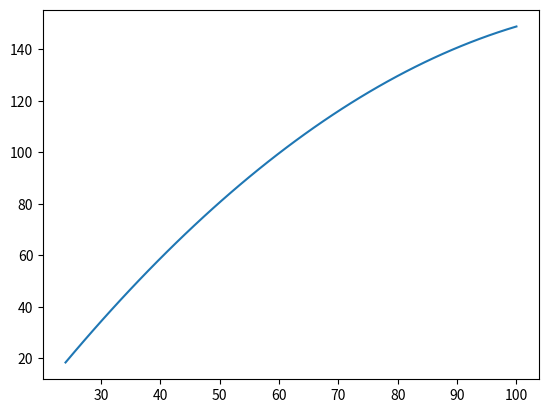

Python code for this plot:
import numpy as np
from numpy.polynomial import Polynomial
import logging

VERSION = 3.1

# params AI: 0.04641396 -0.84202717 34.0740448 (sourced from trial 1 Al)
# params TIW: [ 0.00811139  1.55514877 -7.81134315] (sourced from trial 3 TIW)

# new more aggresive params:
# TiW: 109.97375249530333 + 71.23636313978952 x**1 + 16.011679663543163 x**2 + 17.63904545775844 x**3 - 3.6155737011062103 x**4
# Al: 95.77908922235851 + 64.04110673158722 x**1 + 19.923303870421066 x**2 + 14.281999148143642 x**3 - 0.3250204326056052 x**4


XI400_UNCERTAINTY = 0.02  # 2% works past 100C
XI400_LOWTEMP_UNCERTAINTY = 2  # under 100C


def quad_temp_model(x, a, b, c):
    return a * x**2 + b * x + c


def quad_temp_derivative(x, a, b, c):
    return (2 * a * x + b)


def inverse_quad_temp(x, a, b, c):
    return (-b + np.sqrt(b**2 - (4 * a * (c - x)))) / (2 * a)


class TemperatureCalibration:
    def __init__(self, converter, domain=None):
        self.model_func, self.model_func_derivative, self.params, = converter
        self.domain = domain

    def true_temperature(self, T_observed, uncertainty=None, auto_uncertainty=False):
        ''' uncertainty is absolute '''
        lowerbound, upperbound = self.domain
        unstable_value = (T_observed < lowerbound) | (T_observed > upperbound)
        if self.domain is not None and np.any(unstable_value):
            logging.warning(f"Temperature(s) {T_observed[unstable_value]} is beyond nominal temperature mapping range.")
        T_converted = self.model_func(T_observed, *self.params)
        if uncertainty is None and not auto_uncertainty:
            return T_converted
        elif auto_uncertainty:
            return T_converted, self.model_func_derivative(T_observed, *self.params) * get_base_uncertainties(T_observed)
        else:  # return value and propagated uncertainty
            return T_converted, self.model_func_derivative(T_observed, *self.params) * uncertainty


class BlackBodyTC():
    def true_temperature(self, T, *args):
        return T


class TemperatureCalibrationInvertible(TemperatureCalibration):
    def __init__(self, converter, domain, inverter):
        super().__init__(converter, domain)
        self.inverter = inverter

    def original_temperature(self, T_converted):
        return self.inverter(T_converted, *self.params)


class TemperatureCalibrationPolynomial(TemperatureCalibration):
    def __init__(self, poly, domain):
        self.model_func = poly
        self.domain = domain
        self.params = ()
        self.model_func_derivative = poly.deriv()

    def propagate_error(self, xval, sigma):
        return self.model_func_derivative(xval) * sigma


def get_base_uncertainties(data):
    uncertainties = XI400_LOWTEMP_UNCERTAINTY * np.ones(np.shape(data))
    hightemp_uncertainties = (data * XI400_UNCERTAINTY)
    uncertainties[hightemp_uncertainties >
                  uncertainties] = hightemp_uncertainties[hightemp_uncertainties > uncertainties]
    return uncertainties


temperature_TiW_old = TemperatureCalibrationInvertible(
    (quad_temp_model, quad_temp_derivative, (0.00811139, 1.55514877, -7.81134315)), (0, 300), inverse_quad_temp)

temperature_Al_old = TemperatureCalibrationInvertible(
    (quad_temp_model, quad_temp_derivative, (0.04641396, -0.84202717, 34.0740448)), (0, 300), inverse_quad_temp)

TiW_model = Polynomial([109.97375249530333, 71.23636313978952, 16.011679663543163, 17.63904545775844, -3.6155737011062103], domain=(24.05, 76.07))
Al_model = Polynomial([95.77908922235851, 64.04110673158722, 19.923303870421066, 14.281999148143642, -0.3250204326056052], domain=(24.04, 59.04))
SiBright_model = Polynomial([-55.17754259211661, 3.391320428386963, - 0.013514628212142702])

blackbody = BlackBodyTC()

temperature_TiW = TemperatureCalibrationPolynomial(TiW_model, domain=(24.05, 76.07))
temperature_Al = TemperatureCalibrationPolynomial(Al_model, domain=(24.04, 59.04))
temperature_SiBright = TemperatureCalibrationPolynomial(SiBright_model, domain=(25.573, 43.376))

maps = {"TiW_alt": temperature_TiW_old, "Al_alt": temperature_Al_old,
        "TiW": temperature_TiW, "Al": temperature_Al,
        "Blackbody": blackbody,
        "Si_Bright": temperature_SiBright}

if __name__ == "__main__":
    import matplotlib.pyplot as plt
    plt.plot(np.linspace(24, 100), maps["Si_Bright"].true_temperature(np.linspace(24, 100)))
    plt.show()
